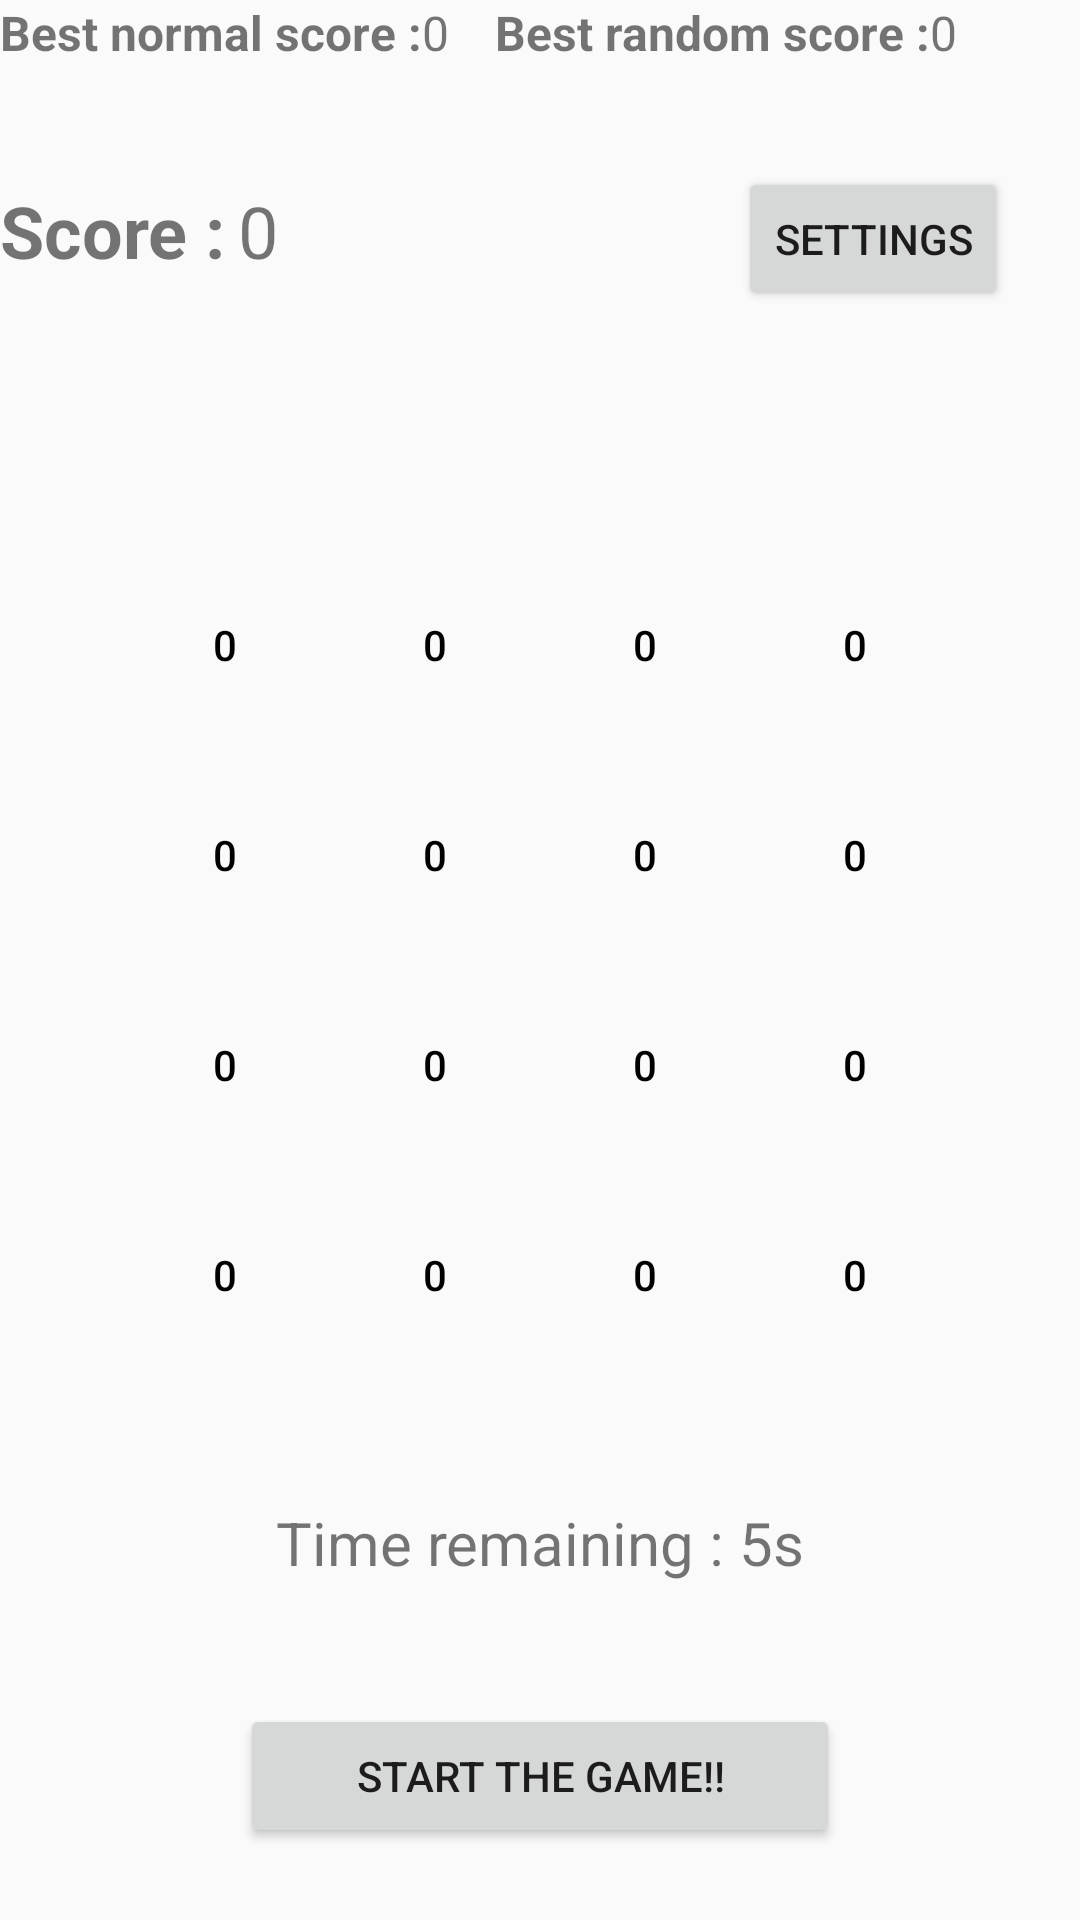

Reconstruct the res/layout file that produces this screen, plus the resources it refers to.
<!-- AndroidManifest.xml: application theme Theme.Quiz -->
<!-- res/layout/activity_main.xml -->
<?xml version="1.0" encoding="utf-8"?>
<androidx.constraintlayout.widget.ConstraintLayout xmlns:android="http://schemas.android.com/apk/res/android"
    xmlns:app="http://schemas.android.com/apk/res-auto"
    xmlns:tools="http://schemas.android.com/tools"
    android:layout_width="match_parent"
    android:layout_height="match_parent"
    tools:context=".MainActivity">

    <TextView
        android:id="@+id/time"
        android:layout_width="wrap_content"
        android:layout_height="wrap_content"
        android:text="@string/count"
        android:textSize="20sp"
        app:layout_constraintBottom_toTopOf="@+id/start"
        app:layout_constraintEnd_toEndOf="parent"
        app:layout_constraintStart_toStartOf="parent"
        app:layout_constraintTop_toBottomOf="@+id/table" />

    <RelativeLayout
        android:id="@+id/table"
        android:layout_width="280dp"
        android:layout_height="280dp"
        app:layout_constraintBottom_toBottomOf="parent"
        app:layout_constraintEnd_toEndOf="parent"
        app:layout_constraintStart_toStartOf="parent"
        app:layout_constraintTop_toTopOf="parent">

        <Button
            android:id="@+id/button"
            style="@style/numberButton"
            android:layout_alignParentStart="true"
            android:layout_alignParentLeft="true"
            tools:ignore="UsingOnClickInXml" />

        <Button
            android:id="@+id/button1"
            style="@style/numberButton"
            android:layout_toRightOf="@id/button"
            tools:ignore="UsingOnClickInXml" />

        <Button
            android:id="@+id/button2"
            style="@style/numberButton"
            android:layout_toRightOf="@id/button1"
            tools:ignore="UsingOnClickInXml" />

        <Button
            android:id="@+id/button3"
            style="@style/numberButton"
            android:layout_toRightOf="@id/button2"
            tools:ignore="UsingOnClickInXml" />

        <Button
            android:id="@+id/button4"
            style="@style/numberButton"
            android:layout_below="@id/button"
            tools:ignore="UsingOnClickInXml" />

        <Button
            android:id="@+id/button5"
            style="@style/numberButton"
            android:layout_below="@id/button"
            android:layout_toRightOf="@id/button4"
            tools:ignore="UsingOnClickInXml" />

        <Button
            android:id="@+id/button6"
            style="@style/numberButton"
            android:layout_below="@id/button"
            android:layout_toRightOf="@id/button5"
            tools:ignore="UsingOnClickInXml" />

        <Button
            android:id="@+id/button7"
            style="@style/numberButton"
            android:layout_below="@id/button"
            android:layout_toRightOf="@id/button6"
            tools:ignore="UsingOnClickInXml" />

        <Button
            android:id="@+id/button8"
            style="@style/numberButton"
            android:layout_below="@id/button4"
            tools:ignore="UsingOnClickInXml" />

        <Button
            android:id="@+id/button9"
            style="@style/numberButton"
            android:layout_below="@id/button4"
            android:layout_toRightOf="@id/button8"
            tools:ignore="UsingOnClickInXml" />

        <Button
            android:id="@+id/button10"
            style="@style/numberButton"
            android:layout_below="@id/button4"
            android:layout_toRightOf="@id/button9"
            tools:ignore="UsingOnClickInXml" />

        <Button
            android:id="@+id/button11"
            style="@style/numberButton"
            android:layout_below="@id/button4"
            android:layout_toRightOf="@id/button10"
            tools:ignore="UsingOnClickInXml" />

        <Button
            android:id="@+id/button12"
            style="@style/numberButton"
            android:layout_below="@id/button8"
            tools:ignore="UsingOnClickInXml" />

        <Button
            android:id="@+id/button13"
            style="@style/numberButton"
            android:layout_below="@id/button8"
            android:layout_toRightOf="@id/button12"
            tools:ignore="UsingOnClickInXml" />

        <Button
            android:id="@+id/button14"
            style="@style/numberButton"
            android:layout_below="@id/button8"
            android:layout_toRightOf="@id/button13"
            tools:ignore="UsingOnClickInXml" />

        <Button
            android:id="@+id/button15"
            style="@style/numberButton"
            android:layout_below="@id/button8"
            android:layout_toRightOf="@id/button14"
            tools:ignore="UsingOnClickInXml" />
    </RelativeLayout>

    <TextView
        android:id="@+id/ScoreText"
        android:layout_width="wrap_content"
        android:layout_height="32dp"
        android:text="@string/score"
        android:textSize="24sp"
        android:textStyle="bold"
        app:layout_constraintBottom_toTopOf="@+id/table"
        app:layout_constraintStart_toStartOf="parent"
        app:layout_constraintTop_toBottomOf="@+id/normalScoreText"
        app:layout_constraintVertical_bias="0.313" />

    <TextView
        android:id="@+id/Score"
        android:layout_width="100dp"
        android:layout_height="wrap_content"
        android:layout_marginStart="4dp"
        android:layout_marginLeft="4dp"
        android:gravity="start|center_vertical"
        android:text="@string/zero"
        android:textSize="24sp"
        app:layout_constraintBottom_toTopOf="@+id/table"
        app:layout_constraintStart_toEndOf="@+id/ScoreText"
        app:layout_constraintTop_toBottomOf="@+id/normalScore"
        app:layout_constraintVertical_bias="0.313"/>

    <TextView
        android:id="@+id/normalScoreText"
        android:layout_width="wrap_content"
        android:layout_height="21dp"
        android:text="@string/normalScoreText"
        android:textSize="16sp"
        android:textStyle="bold"
        app:layout_constraintStart_toStartOf="parent"
        app:layout_constraintTop_toTopOf="parent" />

    <TextView
        android:id="@+id/normalScore"
        android:layout_width="50dp"
        android:layout_height="21dp"
        android:gravity="start|center_vertical"
        android:text="@string/zero"
        android:textSize="16sp"
        app:layout_constraintStart_toEndOf="@+id/normalScoreText"
        app:layout_constraintTop_toTopOf="parent" />

    <TextView
        android:id="@+id/randomScoreText"
        android:layout_width="wrap_content"
        android:layout_height="21dp"
        android:text="@string/randomScoreText"
        android:textSize="16sp"
        android:textStyle="bold"
        app:layout_constraintEnd_toStartOf="@+id/randomScore"
        app:layout_constraintTop_toTopOf="parent" />

    <TextView
        android:id="@+id/randomScore"
        android:layout_width="50dp"
        android:layout_height="21dp"

        android:gravity="start|center_vertical"
        android:text="@string/zero"
        android:textSize="16sp"
        app:layout_constraintEnd_toEndOf="parent"
        app:layout_constraintTop_toTopOf="parent" />

    <Button
        android:id="@+id/settings"
        android:layout_width="wrap_content"
        android:layout_height="wrap_content"
        android:layout_marginEnd="24dp"
        android:layout_marginRight="24dp"
        android:onClick="onClickSettings"
        android:text="@string/setting"
        app:layout_constraintBottom_toTopOf="@+id/table"
        app:layout_constraintEnd_toEndOf="parent"
        app:layout_constraintTop_toBottomOf="@+id/randomScoreText"
        tools:ignore="UsingOnClickInXml"
        app:layout_constraintVertical_bias="0.313"/>

    <Button
        android:id="@+id/start"
        android:layout_width="200dp"
        android:layout_height="wrap_content"
        android:layout_marginBottom="24dp"
        android:onClick="onClickStart"
        android:text="@string/start"
        app:layout_constraintBottom_toBottomOf="parent"
        app:layout_constraintEnd_toEndOf="parent"
        app:layout_constraintStart_toStartOf="parent"
        tools:ignore="UsingOnClickInXml" />

</androidx.constraintlayout.widget.ConstraintLayout>
<!-- resources referenced by this layout -->
<resources>
  <string name="count">Time remaining : 5s</string>
  <string name="normalScoreText">Best normal score : </string>
  <string name="randomScoreText">Best random score : </string>
  <string name="score">Score : </string>
  <string name="setting">Settings</string>
  <string name="start">Start the game!!</string>
  <string name="zero">0</string>
  <style name="numberButton">
          <item name="android:layout_width">70dp</item>
          <item name="android:layout_height">70dp</item>
          <item name="android:background">@null</item>
          <item name="android:onClick">onClickNumber</item>
          <item name="android:text">@string/zero</item>
          <item name="android:textColor">@color/black</item>
      </style>
  <style name="Theme.Quiz" parent="Theme.MaterialComponents.DayNight.DarkActionBar.Bridge">
          
          <item name="colorPrimary">@color/purple_500</item>
          <item name="colorPrimaryVariant">@color/purple_700</item>
          <item name="colorOnPrimary">@color/white</item>
          
          <item name="colorSecondary">@color/teal_200</item>
          <item name="colorSecondaryVariant">@color/teal_700</item>
          <item name="colorOnSecondary">@color/black</item>
          
          <item name="android:statusBarColor" tools:targetApi="l">?attr/colorPrimaryVariant</item>
          
      </style>
  <!-- not gathered from this repository: default colours our renderer supplied (Android Studio template values) -->
  <color name="purple_500">#FF6200EE</color>
  <color name="purple_700">#FF3700B3</color>
  <color name="teal_200">#FF03DAC5</color>
  <color name="teal_700">#FF018786</color>
  <color name="black">#FF000000</color>
  <color name="white">#FFFFFFFF</color>
</resources>
